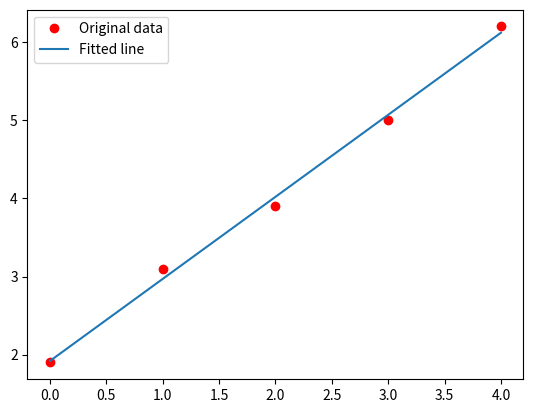

This figure's Python source:
import matplotlib.pyplot as plt
import numpy as np
import random as rd

# x = np.array([0, 1, 2, 3, 4], dtype=np.float32)
# y = np.array([2, 3, 4, 5, 6], dtype=np.float32)
x = np.array([0, 1, 2, 3, 4], dtype=np.float32)
y = np.array([1.9, 3.1, 3.9, 5.0, 6.2], dtype=np.float32)

def predict(a, xt):
	return a[0]+a[1]*xt

def MSE(a, x, y):
	total = 0
	for i in range(len(x)):
		total += (y[i]-predict(a,x[i]))**2
	return total

def loss(p):
	return MSE(p, x, y)

# p = [0.0, 0.0]
# plearn = optimize(loss, p, max_loops=3000, dump_period=1)
def optimize(P):
	
	failCount = 0
	MaxEpisodes = 10000
	i=0
	while True:
		i+=1
		s1 = rd.randint(-1,1)*rd.random()*0.001
		s2 = rd.randint(-1,1)*rd.random()*0.001
		nextP = [P[0]+s1 , P[1]+s2]
		print('i=', i, 'P=', P, 'fail=', failCount, 'loss=', loss(P), 'loss(nextP)=', loss(nextP))
		if (s1==0 and s2==0) or loss(P) < loss(nextP): 
			failCount += 1
		else:
			P = nextP
			failCount = 0

		if failCount >= MaxEpisodes: 
			return P
		

P = [0,0]
p = optimize(P)

# Plot the graph
y_predicted = list(map(lambda t: p[0]+p[1]*t, x))
print('y_predicted=', y_predicted)
plt.plot(x, y, 'ro', label='Original data')
plt.plot(x, y_predicted, label='Fitted line')
plt.legend()
plt.show()
# [redacted]